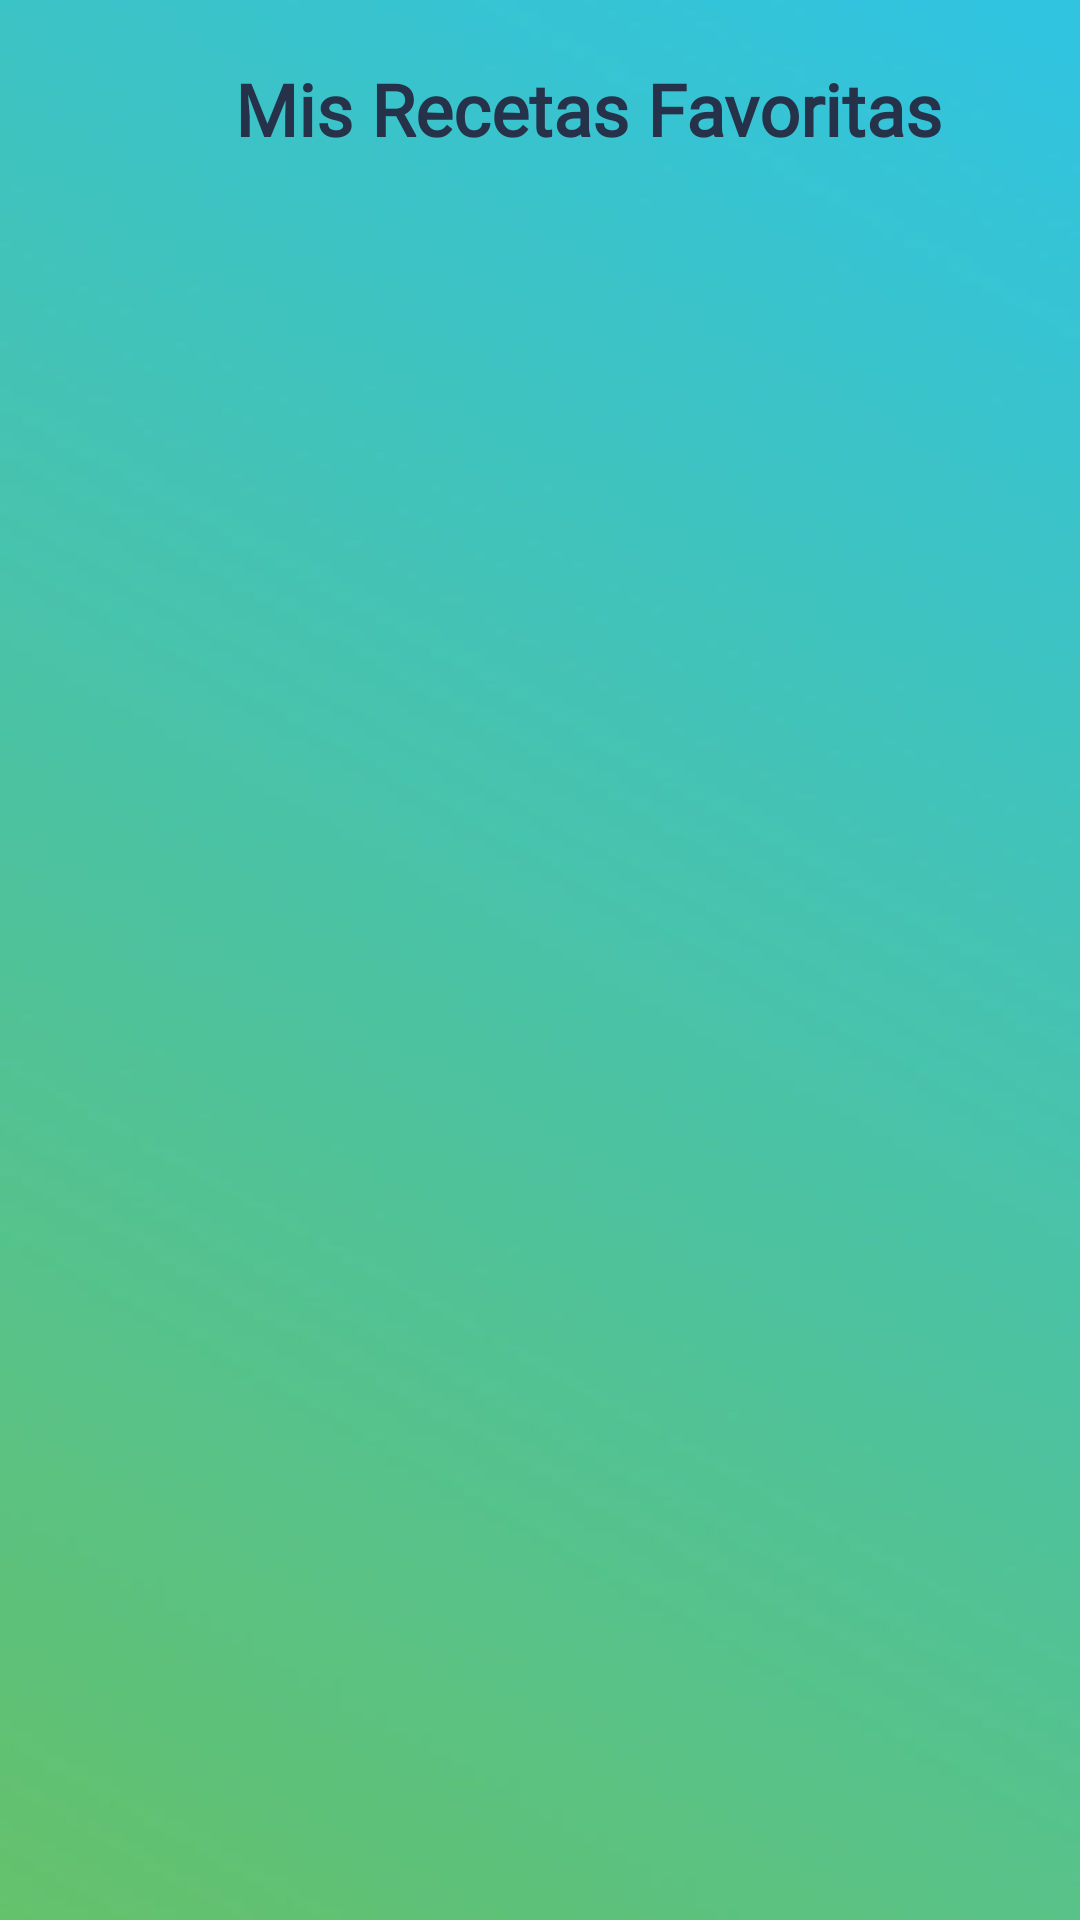

Write the Android layout XML for this screen, with the resource values it uses.
<!-- AndroidManifest.xml: application theme Theme.Chefsociety -->
<!-- res/layout/activity_recetas_favoritas.xml -->
<?xml version="1.0" encoding="utf-8"?>
<androidx.core.widget.NestedScrollView xmlns:android="http://schemas.android.com/apk/res/android"
    xmlns:app="http://schemas.android.com/apk/res-auto"
    xmlns:tools="http://schemas.android.com/tools"
    android:layout_width="match_parent"
    android:layout_height="match_parent"
    tools:context=".actividades.RecetasFavoritasActivity"
    android:background="@drawable/fondo2colores">

    <LinearLayout
        android:layout_width="match_parent"
        android:layout_height="match_parent"
        android:orientation="vertical"
        tools:ignore="MissingConstraints">

    <LinearLayout
        android:layout_width="match_parent"
        android:layout_height="wrap_content"
        android:orientation="horizontal"
        android:layout_margin="10dp">
        <ImageButton
            android:id="@+id/ib_btn_regresar_receta_favorita"
            android:layout_width="64dp"
            android:layout_height="wrap_content"
            android:src="@drawable/regreso"
            android:layout_weight="1"
            android:layout_marginTop="10dp"
            android:background="#0000"/>

        <TextView android:layout_width="match_parent"
            android:layout_height="wrap_content"
            android:text="@string/fav_lbl_titulo"
            android:layout_margin="10dp"
            android:textSize="24sp"
            android:textColor="#26324A"
            android:textStyle="bold"
            android:fontFamily="@font/bold"
            android:layout_weight="1"
            android:gravity="center_horizontal"/>

    </LinearLayout>
        <androidx.recyclerview.widget.RecyclerView
            android:id="@+id/rvMostrarMisRecetasFavoritas"
            android:layout_width="match_parent"
            android:layout_height="wrap_content" />
    </LinearLayout>

</androidx.core.widget.NestedScrollView>
<!-- resources referenced by this layout -->
<resources>
  <!-- drawable fondo2colores: png bitmap (drawable, 52620 bytes) -->
  <string name="fav_lbl_titulo">Mis Recetas Favoritas</string>
  
      // INGREDIENTE
  <style name="Theme.Chefsociety" parent="Theme.MaterialComponents.DayNight.NoActionBar">
          
          <item name="colorPrimary">@color/purple_500</item>
          <item name="colorPrimaryVariant">@color/purple_700</item>
          <item name="colorOnPrimary">@color/white</item>
          
          <item name="colorSecondary">@color/teal_200</item>
          <item name="colorSecondaryVariant">@color/teal_700</item>
          <item name="colorOnSecondary">@color/black</item>
          
          <item name="android:statusBarColor" tools:targetApi="l">?attr/colorPrimaryVariant</item>
          
      </style>
  <color name="purple_500">#FF6200EE</color>
  <color name="purple_700">#FF3700B3</color>
  <color name="white">#FFFFFFFF</color>
  <color name="teal_200">#FF03DAC5</color>
  <color name="teal_700">#FF018786</color>
  <color name="black">#FF000000</color>
</resources>
